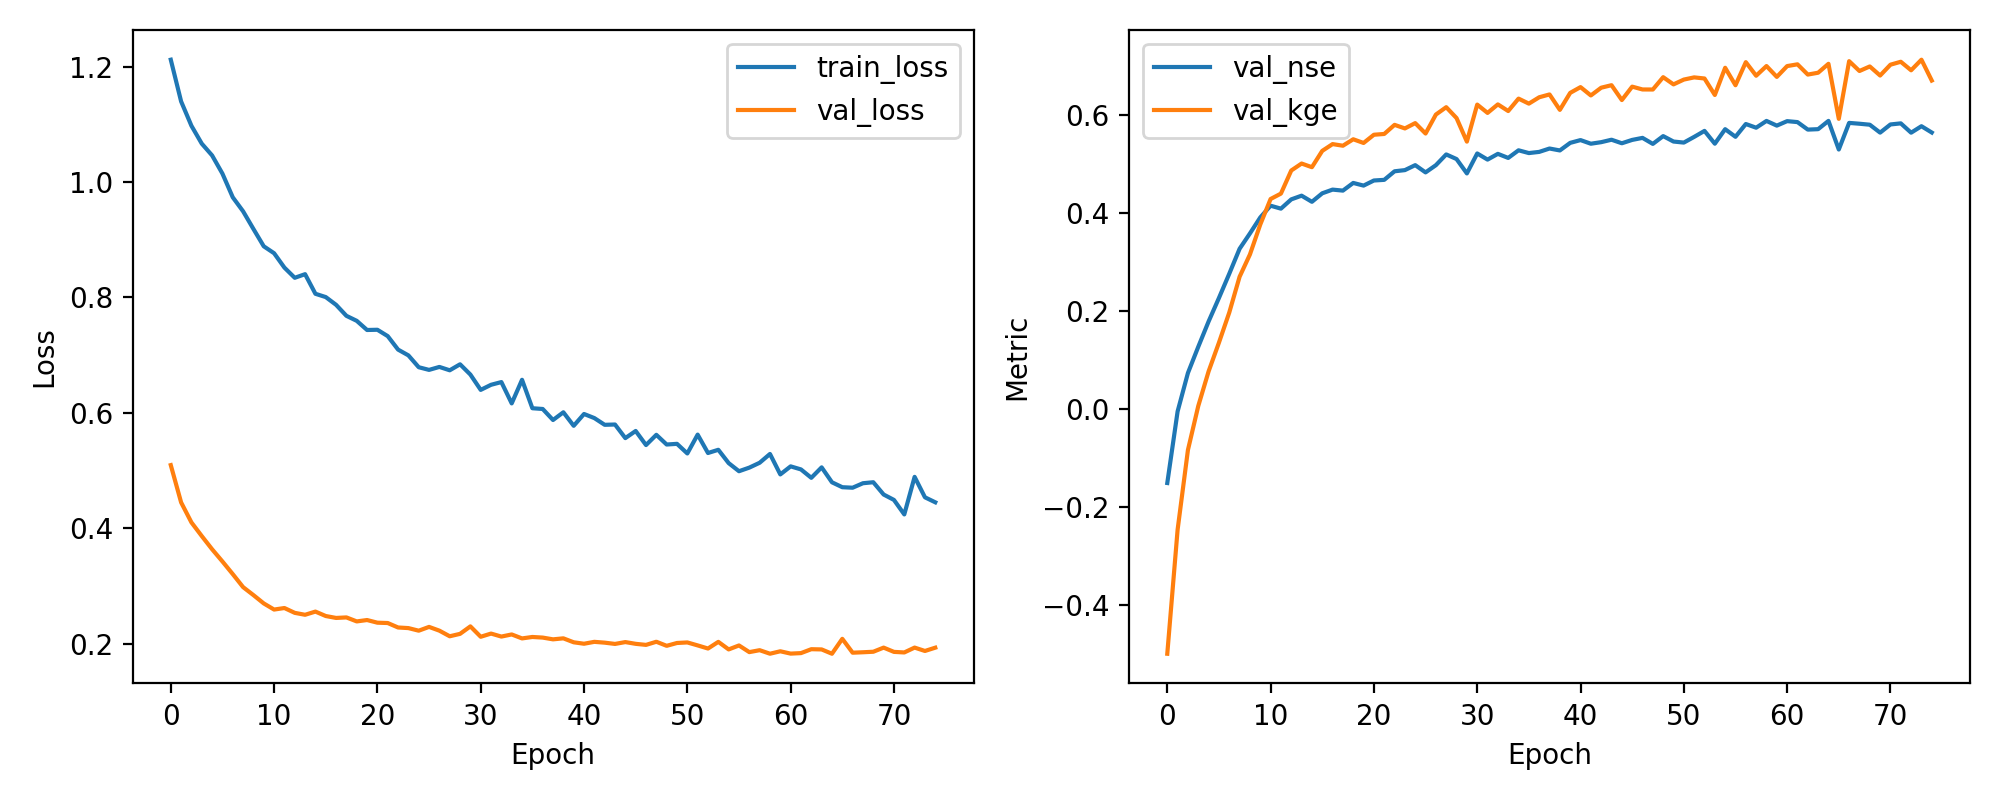

Data behind this chart, as committed beside it:
epoch, train_loss, val_loss, val_nse, val_kge
1, 1.212, 0.5093, -0.1515, -0.5
2, 1.14, 0.4447, -0.005349, -0.2468
3, 1.097, 0.41, 0.07317, -0.08397
4, 1.066, 0.3863, 0.1266, 0.005807
5, 1.046, 0.3635, 0.1783, 0.0764
6, 1.015, 0.3423, 0.2262, 0.135
7, 0.9735, 0.3204, 0.2757, 0.1965
8, 0.9492, 0.2978, 0.3267, 0.2696
9, 0.9186, 0.284, 0.3579, 0.315
10, 0.8886, 0.2696, 0.3906, 0.3761
11, 0.8766, 0.259, 0.4146, 0.4282
12, 0.8516, 0.2616, 0.4086, 0.4393
13, 0.834, 0.2532, 0.4275, 0.4864
14, 0.8403, 0.2499, 0.435, 0.5007
15, 0.8063, 0.2554, 0.4225, 0.4932
16, 0.8006, 0.2478, 0.4399, 0.5265
17, 0.7871, 0.2444, 0.4474, 0.5403
18, 0.7681, 0.2453, 0.4454, 0.537
19, 0.7594, 0.2384, 0.461, 0.5502
20, 0.7435, 0.2408, 0.4556, 0.5426
21, 0.7439, 0.2362, 0.466, 0.5594
22, 0.7329, 0.2356, 0.4673, 0.561
23, 0.7095, 0.2279, 0.4848, 0.5796
24, 0.6995, 0.2268, 0.4872, 0.5723
25, 0.679, 0.2223, 0.4974, 0.5832
26, 0.6743, 0.2289, 0.4825, 0.5619
27, 0.6795, 0.2224, 0.4973, 0.6006
28, 0.6737, 0.2127, 0.5192, 0.6157
29, 0.6841, 0.2168, 0.5098, 0.5934
30, 0.6663, 0.2298, 0.4805, 0.5454
31, 0.6397, 0.2118, 0.5212, 0.621
32, 0.6485, 0.2173, 0.5087, 0.604
33, 0.6532, 0.2121, 0.5204, 0.6214
34, 0.6163, 0.2158, 0.5121, 0.6078
35, 0.6572, 0.2089, 0.5277, 0.6332
36, 0.6079, 0.2114, 0.522, 0.6229
37, 0.6066, 0.2104, 0.5244, 0.6359
38, 0.5875, 0.2073, 0.5313, 0.6417
39, 0.6009, 0.2091, 0.5274, 0.6102
40, 0.5774, 0.2022, 0.5428, 0.6449
41, 0.5979, 0.1997, 0.5485, 0.6567
42, 0.5908, 0.203, 0.5411, 0.6396
43, 0.5792, 0.2016, 0.5443, 0.6554
44, 0.5797, 0.1994, 0.5492, 0.6606
45, 0.5561, 0.2026, 0.542, 0.6302
46, 0.5685, 0.1995, 0.5489, 0.6576
47, 0.5441, 0.1977, 0.553, 0.6518
48, 0.5618, 0.2031, 0.5407, 0.6517
49, 0.545, 0.1961, 0.5566, 0.6769
50, 0.5462, 0.201, 0.5455, 0.6622
51, 0.5295, 0.202, 0.5434, 0.672
52, 0.5622, 0.1968, 0.555, 0.6765
53, 0.5303, 0.1914, 0.5673, 0.6743
54, 0.5359, 0.203, 0.5411, 0.6406
55, 0.5128, 0.1899, 0.5708, 0.6961
56, 0.4987, 0.1967, 0.5552, 0.6605
57, 0.505, 0.1852, 0.5813, 0.7076
58, 0.5134, 0.1885, 0.5738, 0.6799
59, 0.5286, 0.1824, 0.5876, 0.6996
60, 0.4932, 0.1866, 0.5781, 0.6775
... 15 more rows
